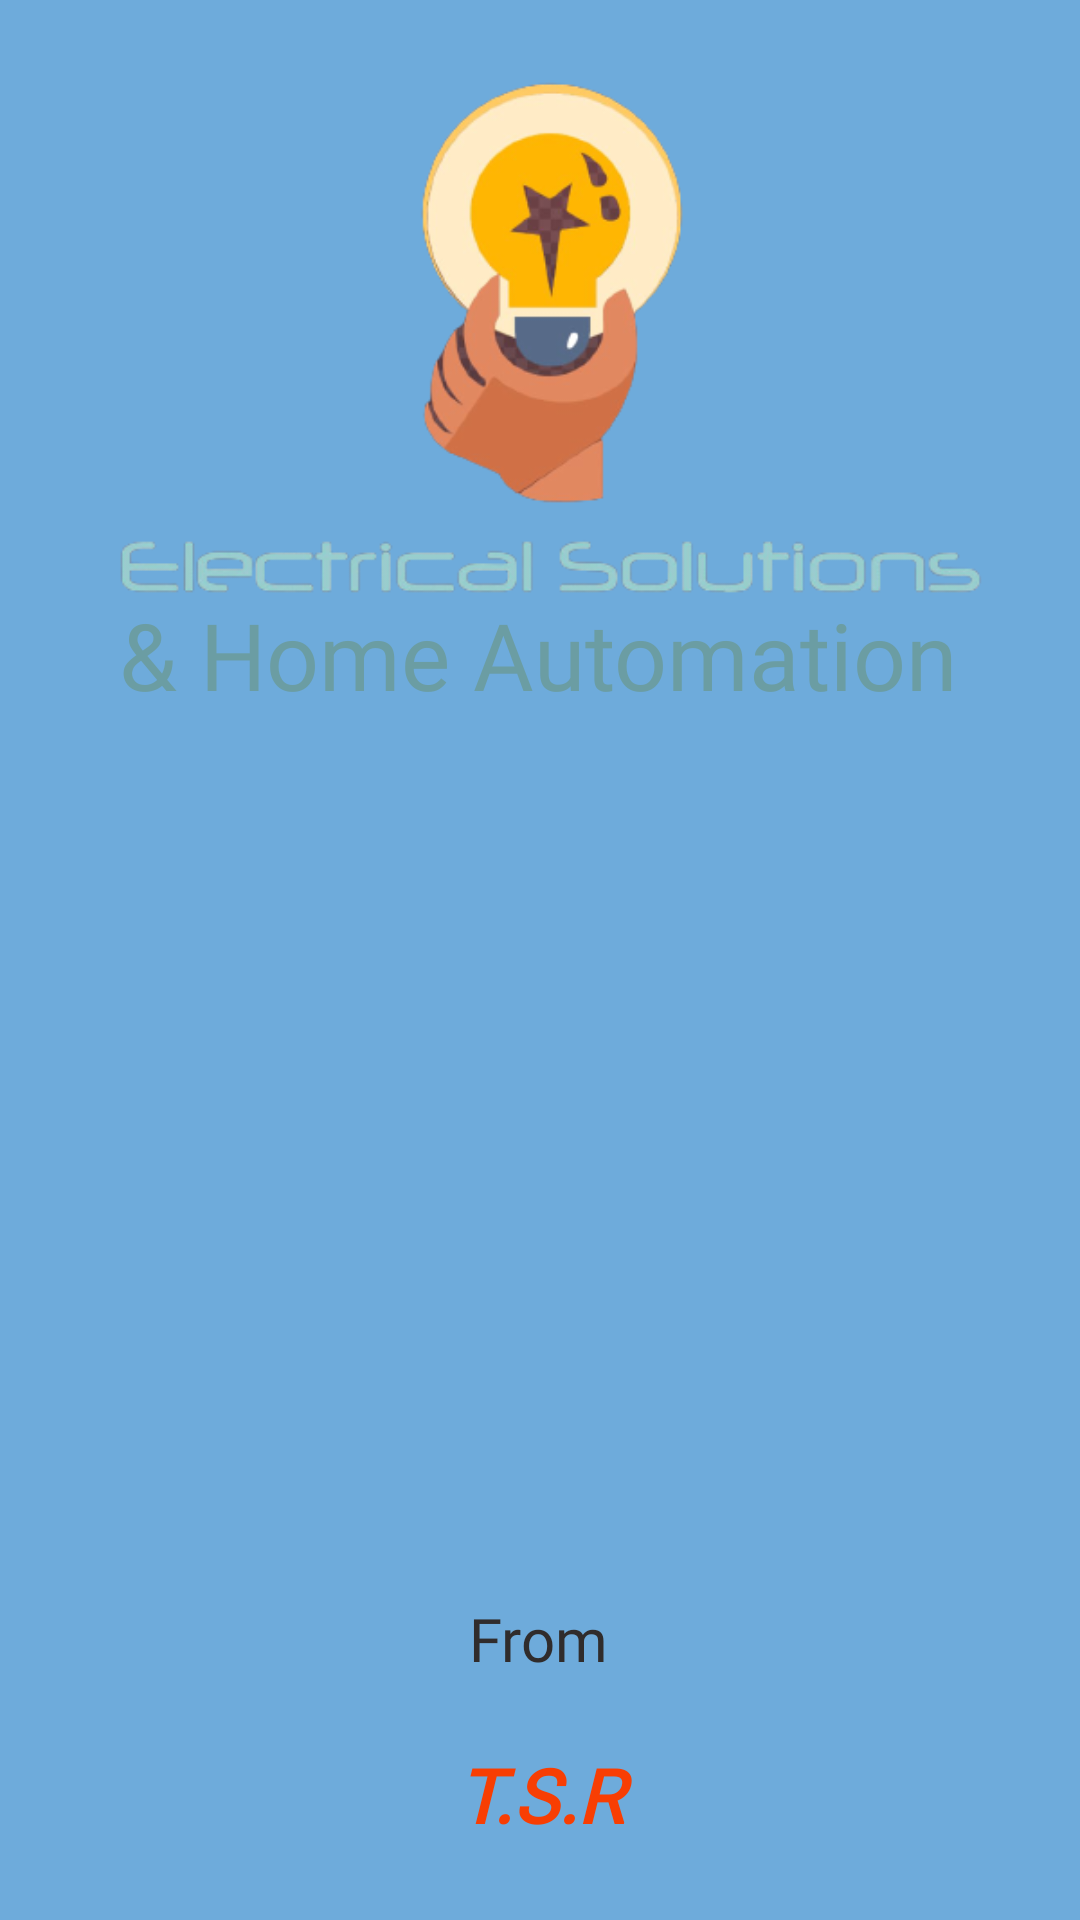

Write the Android layout XML for this screen, with the resource values it uses.
<!-- AndroidManifest.xml: application theme Theme.ElectricalSolutions -->
<!-- res/layout/activity_welcome.xml -->
<?xml version="1.0" encoding="utf-8"?>
<androidx.constraintlayout.widget.ConstraintLayout xmlns:android="http://schemas.android.com/apk/res/android"
    xmlns:app="http://schemas.android.com/apk/res-auto"
    xmlns:tools="http://schemas.android.com/tools"
    android:layout_width="match_parent"
    android:layout_height="match_parent"
    android:background="@color/back2"
    android:elevation="10dp"
    tools:context=".Activity.WelcomeActivity">


    <ImageView
        android:id="@+id/imageView4"
        android:layout_width="300dp"
        android:layout_height="300dp"
        app:layout_constraintEnd_toEndOf="parent"
        app:layout_constraintStart_toStartOf="parent"
        app:layout_constraintTop_toTopOf="parent"
        app:srcCompat="@drawable/kio" />

    <TextView
        android:id="@+id/textView4"
        android:layout_width="wrap_content"
        android:layout_height="wrap_content"
        android:fontFamily="@font/macondo_swash_caps"
        android:text="@string/home_automation"
        android:textColor="#6B9DA3"
        android:textSize="31dp"
        app:layout_constraintBottom_toBottomOf="@+id/imageView4"
        app:layout_constraintEnd_toEndOf="@+id/imageView4"
        app:layout_constraintHorizontal_bias="0.783"
        app:layout_constraintStart_toStartOf="parent"
        app:layout_constraintTop_toTopOf="@+id/imageView4"
        app:layout_constraintVertical_bias="0.764" />

    <TextView
        android:id="@+id/textView7"
        android:layout_width="wrap_content"
        android:layout_height="wrap_content"
        android:layout_marginBottom="20dp"
        android:fontFamily="@font/macondo_swash_caps"
        android:padding="5dp"
        android:text=" T.S.R "
        android:textColor="#F83E03"
        android:textSize="25sp"
        android:textStyle="bold|italic"
        app:layout_constraintBottom_toBottomOf="parent"
        app:layout_constraintEnd_toEndOf="parent"
        app:layout_constraintStart_toStartOf="parent" />

    <TextView
        android:id="@+id/textView8"
        android:layout_width="wrap_content"
        android:layout_height="wrap_content"
        android:fontFamily="@font/amaranth"
        android:padding="2dp"
        android:text="From"
        android:textColor="#302C2C"
        android:textSize="20sp"
        app:layout_constraintBottom_toTopOf="@+id/textView7"
        app:layout_constraintEnd_toEndOf="parent"
        app:layout_constraintHorizontal_bias="0.498"
        app:layout_constraintStart_toStartOf="parent"
        app:layout_constraintTop_toBottomOf="@+id/imageView4"
        app:layout_constraintVertical_bias="0.94" />
</androidx.constraintlayout.widget.ConstraintLayout>
<!-- resources referenced by this layout -->
<resources>
  <color name="back2">#6EABDB</color>
  <!-- drawable kio: png bitmap (drawable, 61589 bytes) -->
  <string name="home_automation">&amp; Home Automation</string>
  <style name="Theme.ElectricalSolutions" parent="Theme.AppCompat.Light.NoActionBar">
          
          <item name="colorPrimary">@color/purple_500</item>
          <item name="colorPrimaryVariant">@color/back2</item>
          <item name="colorOnPrimary">@color/white</item>
          
          <item name="colorSecondary">@color/back2</item>
          <item name="colorSecondaryVariant">@color/back2</item>
          <item name="colorOnSecondary">@color/black</item>
          
  
          <item name="android:navigationBarColor">@color/back2</item>
  
          <item name="android:forceDarkAllowed" tools:targetApi="q">false</item>
          <item name="android:statusBarColor" tools:targetApi="l">?attr/colorPrimaryVariant</item>
          
      </style>
  <color name="purple_500">#FF6200EE</color>
  <color name="white">#FFFFFFFF</color>
  <color name="black">#FF000000</color>
</resources>
